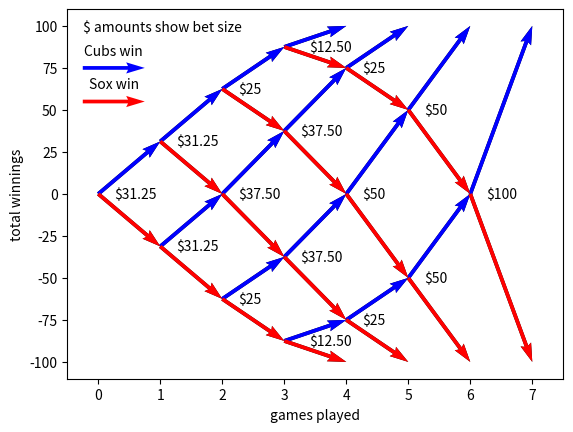

This chart was generated by the following Python code:
#!/usr/bin/python3
import itertools as it
import numpy as np
import matplotlib.pyplot as plt

def final_winnings(games_to_win=4):
    wins = {}
    for i in range(games_to_win):
        wins[(games_to_win,i)] = +100
        wins[(i,games_to_win)] = -100
    return wins

def before(score, games_to_win=4):
    if score == (0,0):
        return ()
    if score[0] == 0:
        return ((score[0],score[1]-1),)
    if score[1] == 0:
        return ((score[0]-1,score[1]),)
    return ((score[0]-1,score[1]), (score[0],score[1]-1),)

def after(score, games_to_win=4):
    if score[0] == games_to_win or score[1] == games_to_win:
        return ()
    return ((score[0],score[1]+1), (score[0]+1,score[1]),)

def solve(games_to_win=4):
    wins = final_winnings(games_to_win)
    bets = {}
    unknown = set(it.product(range(games_to_win), range(games_to_win)))
    while unknown:
        progress = False
        for score in frozenset(unknown):
            if all([s in wins for s in after(score, games_to_win)]):
                w = [wins[s] for s in after(score, games_to_win)]
                assert len(w) == 2
                bets[score] = ((w[1] - w[0]) / 2)
                wins[score] = ((w[1] + w[0]) / 2)
                unknown.remove(score)
                progress = True
        assert progress
    result = {}
    for i in wins:
        if i not in result: result[i] = {}
        result[i]['winnings'] = wins[i]
    for i in bets:
        if i not in result: result[i] = {}
        result[i]['bets'] = bets[i]
    return result

def make_arrows(score, info):
    rank = sum(score)
    win = info['winnings']
    bet = info['bets']
    return ( ((rank, win), (1, +bet)), ((rank, win), (1, -bet)) )

def arrows(solution):
    return [a for x in solution if 'bets' in solution[x]
              for a in make_arrows(x, solution[x])]

def make_annotations(score, info):
    rank = sum(score)
    win = info['winnings']
    bet = info['bets']
    off = 0.25
    if bet < 20:
        off = 0.4
    return ( {'text': ("$%.2f" % bet).replace('.00', ''),
              'xy': (rank, win), 'xytext': (rank+off, win)}, )

def annotations(solution):
    return [a for x in solution if 'bets' in solution[x]
              for a in make_annotations(x, solution[x])]

# Converts     (((a1,b1),(c1,d1)), ((a2,b2),(c2,d2)), ...)
# into roughly ((a1,a2,...), (b1,b2,...), (c1,c2,...), (d1,d2,...))
def quiverable(result):
    return zip(*((z for y in x for z in y) for x in result))

def main():
    solution = solve()
    x, y, u, v = quiverable(arrows(solution))

    plt.quiver(x, y, u, v, scale=1., scale_units='xy', angles='xy')
    plt.xlim((-0.5, 7.5))
    plt.ylim((-110, 110))
    plt.savefig('riddler-20160930-classic-cubs-betting.blank.png')

    qc = plt.quiver(x[0::2], y[0::2], u[0::2], v[0::2], color='blue',
                    scale=1., scale_units='xy', angles='xy')
    qs = plt.quiver(x[1::2], y[1::2], u[1::2], v[1::2], color='red',
               scale=1., scale_units='xy', angles='xy')
    plt.xlim((-0.5, 7.5))
    plt.ylim((-110, 110))

    plt.xlabel('games played')
    plt.ylabel('total winnings')
    for a in annotations(solution):
        plt.annotate(a['text'], xy=a['xy'], xytext=a['xytext'],
                     verticalalignment='center')
    #plt.legend()
    plt.annotate('$ amounts show bet size', xy=(-0.25,95),
                 verticalalignment='bottom')
    plt.quiverkey(qc, 0.25, 75, 1, 'Cubs win', coordinates='data')
    plt.quiverkey(qs, 0.25, 55, 1, 'Sox win', coordinates='data')
    plt.savefig('riddler-20160930-classic-cubs-betting.with-bets.png')

    plt.show()

if __name__ == '__main__':
    main()
